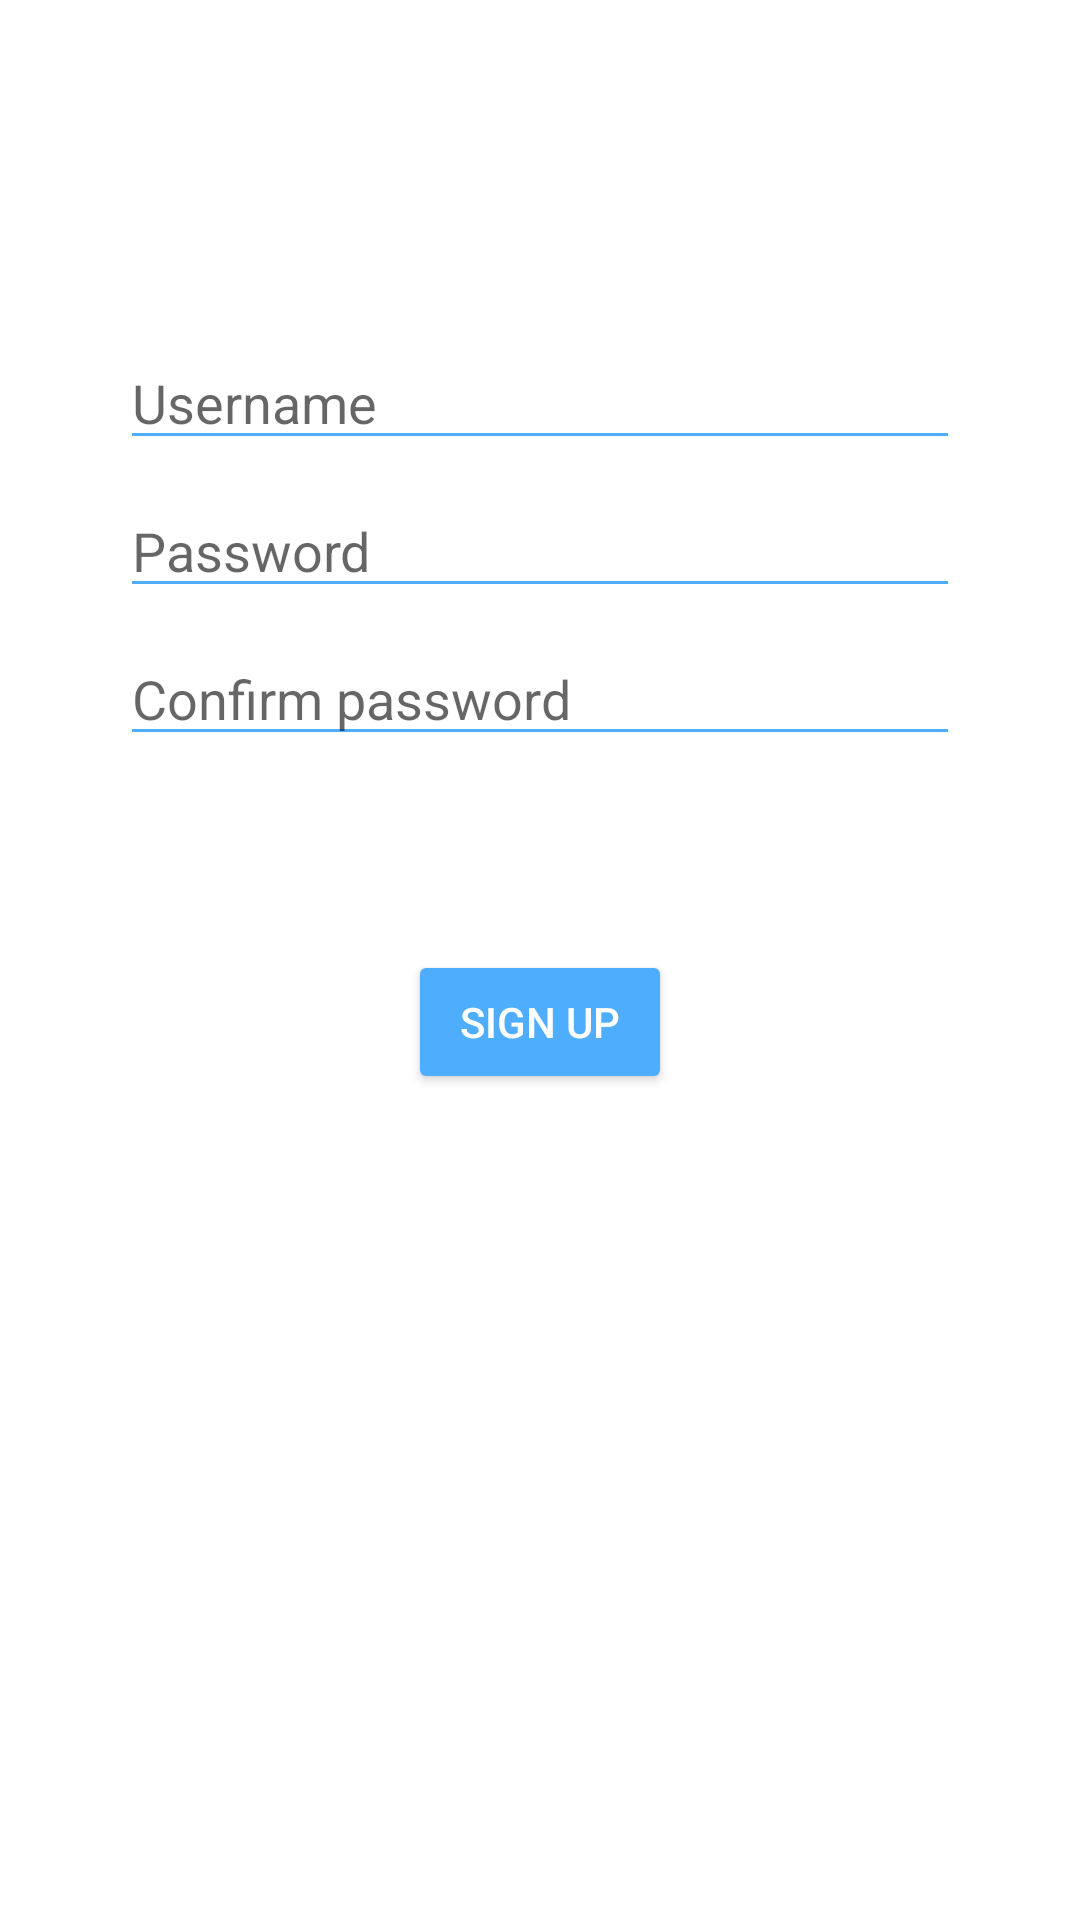

Produce the Android XML layout that renders to this screen, including the resource entries it uses.
<!-- AndroidManifest.xml: application theme AppTheme -->
<!-- res/layout/fragment_sigup.xml -->
<?xml version="1.0" encoding="utf-8"?>
<androidx.constraintlayout.widget.ConstraintLayout xmlns:android="http://schemas.android.com/apk/res/android"
    xmlns:app="http://schemas.android.com/apk/res-auto"
    android:id="@+id/container"
    android:layout_width="match_parent"
    android:layout_height="match_parent"
    android:paddingLeft="@dimen/activity_horizontal_margin"
    android:paddingTop="@dimen/activity_vertical_margin"
    android:paddingRight="@dimen/activity_horizontal_margin"
    android:paddingBottom="@dimen/activity_vertical_margin">

    <EditText
        android:id="@+id/usernameText"
        android:layout_width="0dp"
        android:layout_height="wrap_content"
        android:layout_marginStart="24dp"
        android:layout_marginTop="96dp"
        android:layout_marginEnd="24dp"
        android:backgroundTint="@color/colorPrimary"
        android:hint="@string/username"
        android:inputType="textPersonName"
        android:selectAllOnFocus="true"
        android:textColor="@color/colorPrimary"
        android:textCursorDrawable="@drawable/cursor_color"
        app:layout_constraintEnd_toEndOf="parent"
        app:layout_constraintStart_toStartOf="parent"
        app:layout_constraintTop_toTopOf="parent"
        android:autofillHints="" />

    <EditText
        android:id="@+id/passwordText"
        android:layout_width="0dp"
        android:layout_height="wrap_content"
        android:layout_marginStart="24dp"
        android:layout_marginTop="8dp"
        android:layout_marginEnd="24dp"
        android:backgroundTint="@color/colorPrimary"
        android:hint="@string/password"
        android:imeActionLabel="@string/sign_in_short"
        android:imeOptions="actionDone"
        android:inputType="textPassword"
        android:selectAllOnFocus="true"
        android:textColor="@color/colorPrimary"
        android:textCursorDrawable="@drawable/cursor_color"
        app:layout_constraintEnd_toEndOf="parent"
        app:layout_constraintStart_toStartOf="parent"
        app:layout_constraintTop_toBottomOf="@+id/usernameText"
        android:autofillHints="" />

    <EditText
        android:id="@+id/confirmPasswordText"
        android:layout_width="0dp"
        android:layout_height="wrap_content"
        android:layout_marginStart="24dp"
        android:layout_marginTop="8dp"
        android:layout_marginEnd="24dp"
        android:backgroundTint="@color/colorPrimary"
        android:hint="@string/repeat_password"
        android:imeActionLabel="@string/sign_in_short"
        android:imeOptions="actionDone"
        android:inputType="textPassword"
        android:selectAllOnFocus="true"
        android:textColor="@color/colorPrimary"
        android:textCursorDrawable="@drawable/cursor_color"
        app:layout_constraintEnd_toEndOf="parent"
        app:layout_constraintStart_toStartOf="parent"
        app:layout_constraintTop_toBottomOf="@+id/passwordText"
        android:autofillHints="" />

    <Button
        android:id="@+id/signUp"
        android:layout_width="wrap_content"
        android:layout_height="wrap_content"
        android:layout_gravity="start"
        android:layout_marginStart="48dp"
        android:layout_marginTop="16dp"
        android:layout_marginEnd="48dp"
        android:layout_marginBottom="64dp"
        android:backgroundTint="@color/colorPrimary"
        android:enabled="true"
        android:text="@string/sign_up"
        android:textColor="@color/whiteColor"
        app:layout_constraintBottom_toBottomOf="parent"
        app:layout_constraintEnd_toEndOf="parent"
        app:layout_constraintStart_toStartOf="parent"
        app:layout_constraintTop_toBottomOf="@+id/confirmPasswordText"
        app:layout_constraintVertical_bias="0.2" />

    <ProgressBar
        android:id="@+id/loading"
        android:layout_width="wrap_content"
        android:layout_height="wrap_content"
        android:layout_gravity="center"
        android:layout_marginStart="32dp"
        android:layout_marginTop="64dp"
        android:layout_marginEnd="32dp"
        android:layout_marginBottom="64dp"
        android:backgroundTint="@color/colorPrimary"
        android:visibility="gone"
        app:layout_constraintBottom_toBottomOf="parent"
        app:layout_constraintEnd_toEndOf="@+id/passwordText"
        app:layout_constraintStart_toStartOf="@+id/passwordText"
        app:layout_constraintTop_toTopOf="parent"
        app:layout_constraintVertical_bias="0.3" />
</androidx.constraintlayout.widget.ConstraintLayout>
<!-- resources referenced by this layout -->
<resources>
  <color name="colorPrimary">#4eadfd</color>
  <color name="whiteColor">#ffffff</color>
  <dimen name="activity_horizontal_margin">16dp</dimen>
  <dimen name="activity_vertical_margin">16dp</dimen>
  <string name="password">Password</string>
  <string name="repeat_password">Confirm password</string>
  <string name="sign_in_short">Sign in</string>
  <string name="sign_up">Sign up</string>
  <string name="username">Username</string>
  <style name="AppTheme" parent="Theme.MaterialComponents.Light.DarkActionBar">
          
          <item name="colorPrimary">@color/colorPrimary</item>
          <item name="colorPrimaryDark">@color/colorPrimaryDark</item>
          <item name="colorAccent">@color/colorAccent</item>
      </style>
  <color name="colorPrimaryDark">#2a618f</color>
  <color name="colorAccent">#03DAC5</color>
</resources>
